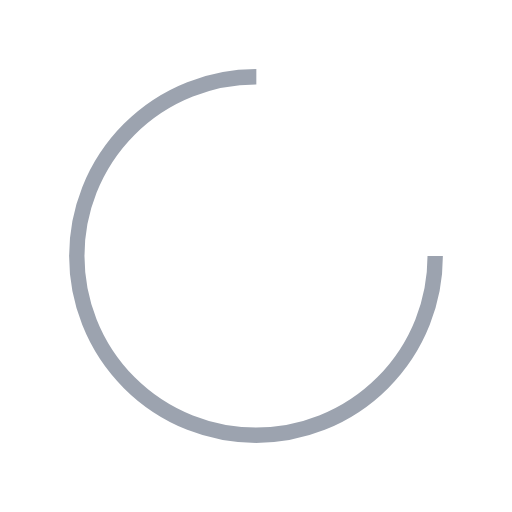
t = 0.00 s
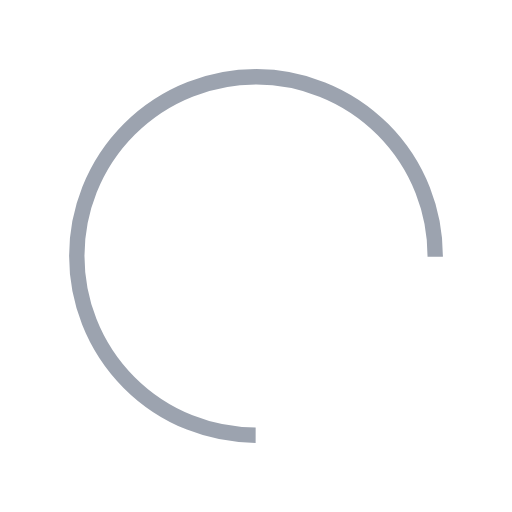
t = 0.17 s
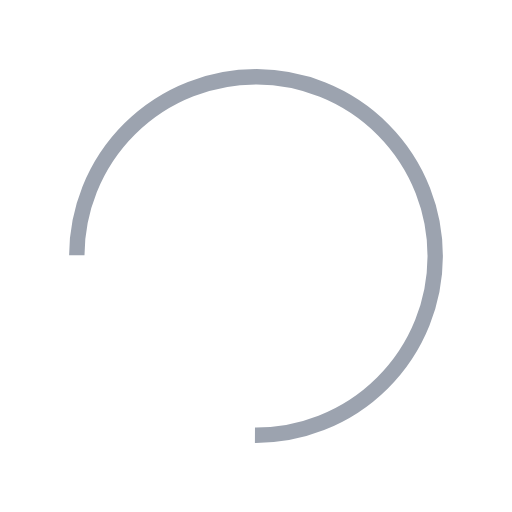
t = 0.34 s
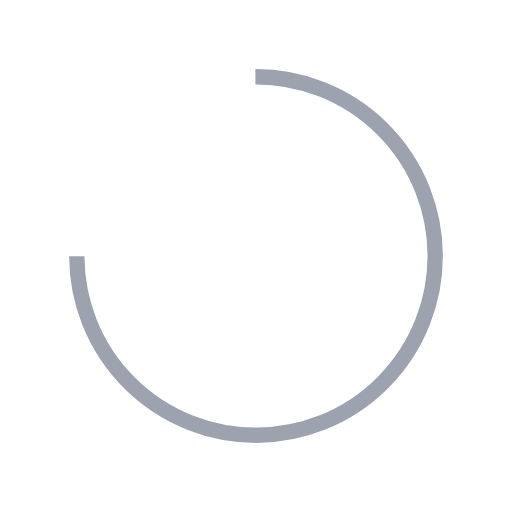
t = 0.50 s

The animated SVG that drew these frames (rendered in a browser with its animation timeline set to each time). Animation: 1 SMIL element (animateTransform=1); one cycle of 0.67 s, repeats indefinitely.

<?xml version="1.0" encoding="utf-8"?>
<svg xmlns="http://www.w3.org/2000/svg" xmlns:xlink="http://www.w3.org/1999/xlink" style="margin: auto; background: none; display: block; shape-rendering: auto;" width="70px" height="70px" viewBox="0 0 100 100" preserveAspectRatio="xMidYMid">
<circle cx="50" cy="50" fill="none" stroke="#9CA3AF" stroke-width="3" r="35" stroke-dasharray="164.93361431346415 56.97787143782138">
  <animateTransform attributeName="transform" type="rotate" repeatCount="indefinite" dur="0.6711409395973155s" values="0 50 50;360 50 50" keyTimes="0;1"></animateTransform>
</circle>
<!-- [ldio] generated by https://loading.io/ --></svg>